Photos from the image-classification dataset "dataset_split" in the GitHub repository dilaracakmakk/Image-Classification-with-CNN_. Its 3 classes are: dress, pants, t-shirt.

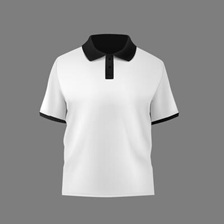
Label: t-shirt

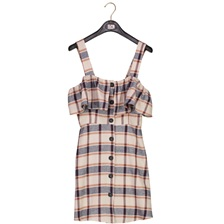
Label: dress

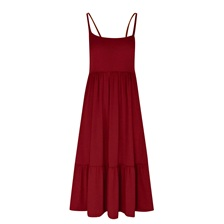
Label: dress

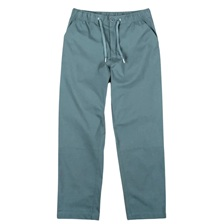
Label: pants

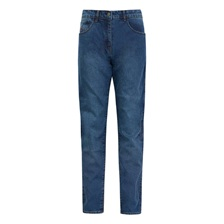
Label: pants

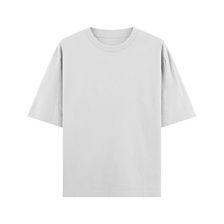
Label: t-shirt
